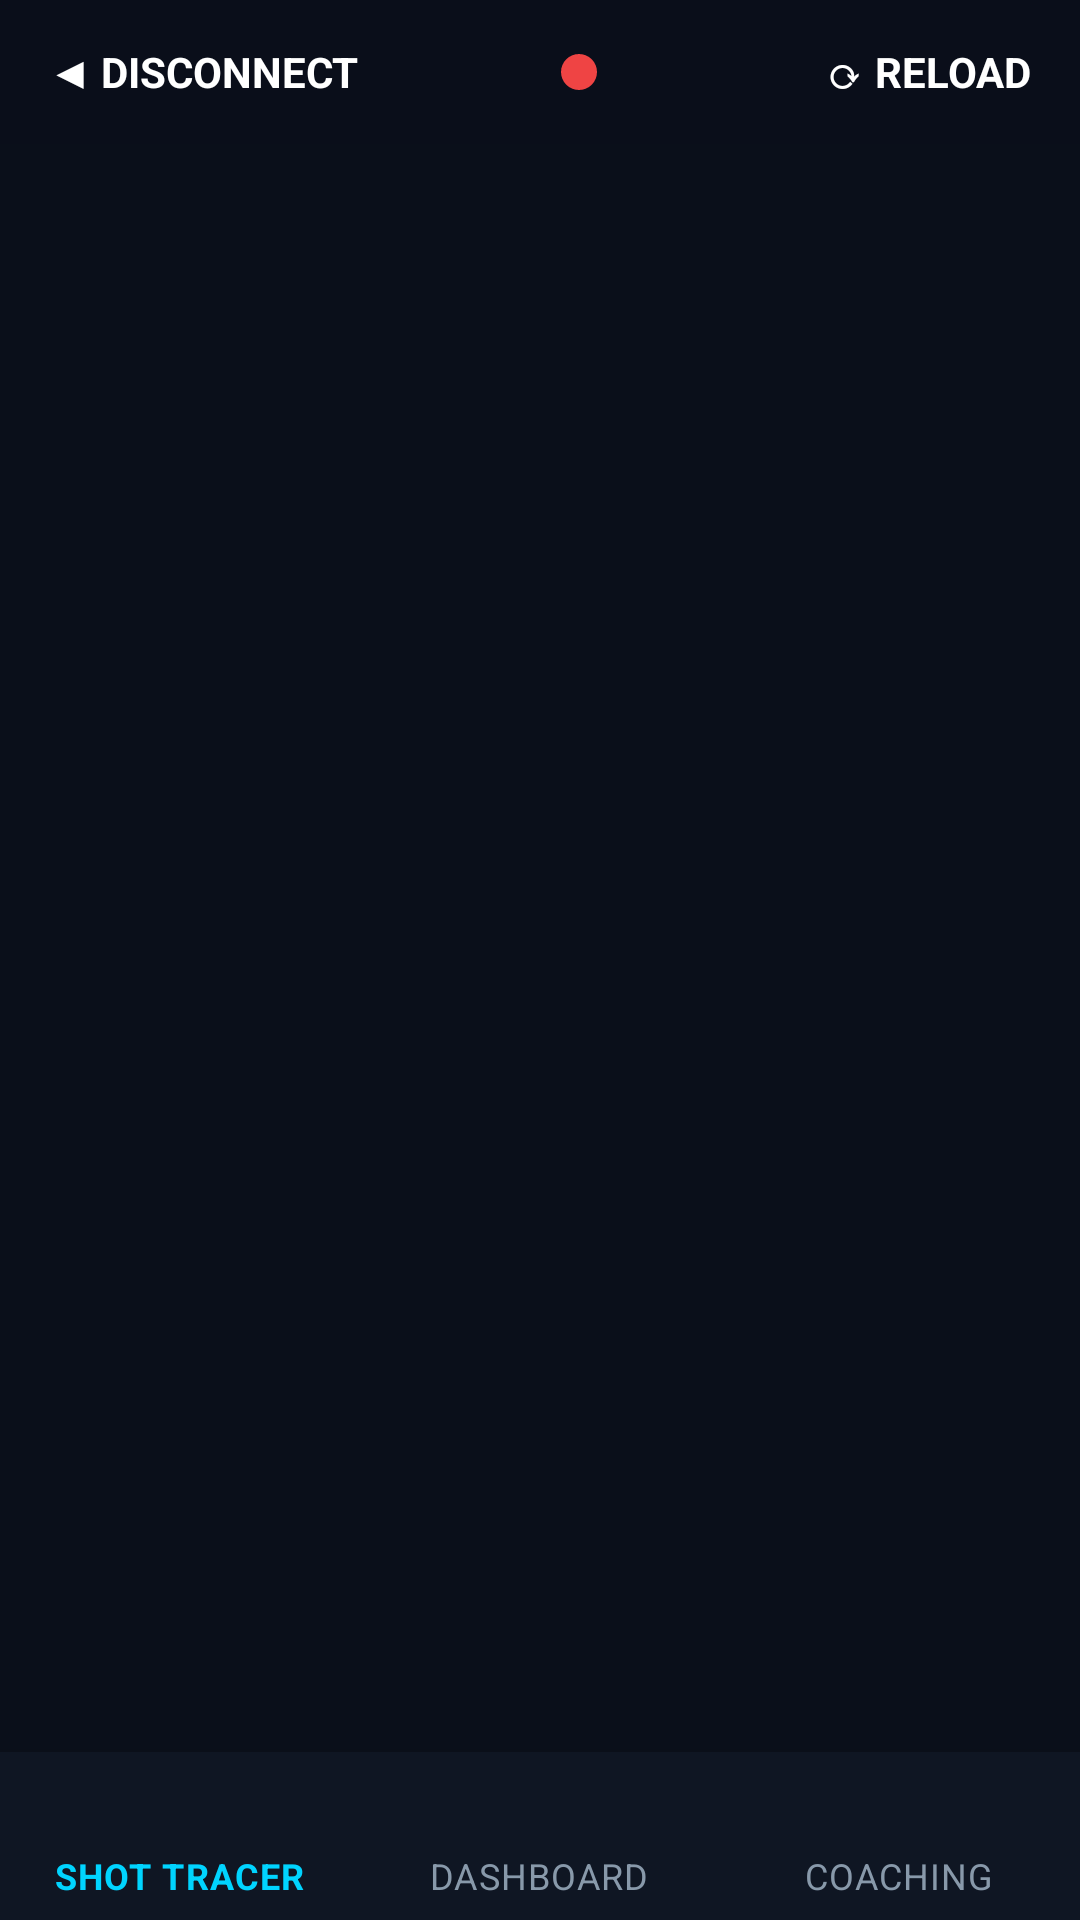

This screen was rendered from an Android layout file. Write that file and the resources it references.
<!-- AndroidManifest.xml: application theme Theme.AntigravityGolf -->
<!-- res/layout/activity_main.xml -->
<?xml version="1.0" encoding="utf-8"?>
<androidx.constraintlayout.widget.ConstraintLayout xmlns:android="http://schemas.android.com/apk/res/android"
    xmlns:app="http://schemas.android.com/apk/res-auto"
    android:layout_width="match_parent"
    android:layout_height="match_parent"
    android:background="@color/background_dark">

    <FrameLayout
        android:id="@+id/fragmentContainer"
        android:layout_width="0dp"
        android:layout_height="0dp"
        app:layout_constraintTop_toTopOf="parent"
        app:layout_constraintBottom_toTopOf="@+id/bottomNav"
        app:layout_constraintStart_toStartOf="parent"
        app:layout_constraintEnd_toEndOf="parent" />

    <com.google.android.material.bottomnavigation.BottomNavigationView
        android:id="@+id/bottomNav"
        android:layout_width="0dp"
        android:layout_height="wrap_content"
        android:background="@color/surface_dark"
        app:itemIconTint="@color/nav_item_color_state"
        app:itemTextColor="@color/nav_item_color_state"
        app:menu="@menu/bottom_nav_menu"
        app:layout_constraintBottom_toBottomOf="parent"
        app:layout_constraintStart_toStartOf="parent"
        app:layout_constraintEnd_toEndOf="parent" />

    
    <androidx.constraintlayout.widget.ConstraintLayout
        android:id="@+id/overlayToolbar"
        android:layout_width="match_parent"
        android:layout_height="48dp"
        android:background="@color/overlay_semi_transparent"
        app:layout_constraintTop_toTopOf="parent" >

        <TextView
            android:id="@+id/btnDisconnect"
            android:layout_width="wrap_content"
            android:layout_height="match_parent"
            android:gravity="center"
            android:paddingHorizontal="16dp"
            android:text="@string/disconnect"
            android:textColor="@color/text_primary"
            android:textSize="14sp"
            android:textStyle="bold"
            app:layout_constraintStart_toStartOf="parent" />

        <LinearLayout
            android:layout_width="wrap_content"
            android:layout_height="match_parent"
            android:gravity="center"
            android:orientation="horizontal"
            app:layout_constraintStart_toEndOf="@+id/btnDisconnect"
            app:layout_constraintEnd_toStartOf="@+id/btnReload" >

            <View
                android:id="@+id/wsStatusDot"
                android:layout_width="12dp"
                android:layout_height="12dp"
                android:layout_marginEnd="8dp"
                android:background="@drawable/circle_red" />

            <TextView
                android:id="@+id/connectionText"
                android:layout_width="wrap_content"
                android:layout_height="wrap_content"
                android:textColor="@color/text_primary"
                android:fontFamily="monospace"
                android:textSize="14sp" />
        </LinearLayout>

        <TextView
            android:id="@+id/btnReload"
            android:layout_width="wrap_content"
            android:layout_height="match_parent"
            android:gravity="center"
            android:paddingHorizontal="16dp"
            android:text="@string/reload"
            android:textColor="@color/text_primary"
            android:textSize="14sp"
            android:textStyle="bold"
            app:layout_constraintEnd_toEndOf="parent" />
    </androidx.constraintlayout.widget.ConstraintLayout>

</androidx.constraintlayout.widget.ConstraintLayout>
<!-- resources referenced by this layout -->
<resources>
  <color name="background_dark">#0a0f1a</color>
  <color name="overlay_semi_transparent">#B30a0f1a</color>
  <color name="surface_dark">#0f1623</color>
  <color name="text_primary">#ffffff</color>
  <!-- drawable circle_red (drawable) -->
  <?xml version="1.0" encoding="utf-8"?>
  <shape xmlns:android="http://schemas.android.com/apk/res/android"
      android:shape="oval">
      <solid android:color="@color/error_red"/>
      <size android:width="12dp" android:height="12dp" />
  </shape>
  <string name="disconnect">◀ DISCONNECT</string>
  <string name="reload">⟳ RELOAD</string>
  <style name="Theme.AntigravityGolf" parent="Theme.MaterialComponents.DayNight.NoActionBar">
          <item name="colorPrimary">@color/accent_cyan</item>
          <item name="colorOnPrimary">@color/background_dark</item>
          <item name="android:statusBarColor">@color/background_darker</item>
          <item name="android:windowBackground">@color/background_dark</item>
          <item name="android:textColor">@color/text_primary</item>
      </style>
  <color name="error_red">#ef4444</color>
  <color name="accent_cyan">#00d4ff</color>
  <color name="background_darker">#05080d</color>
</resources>
